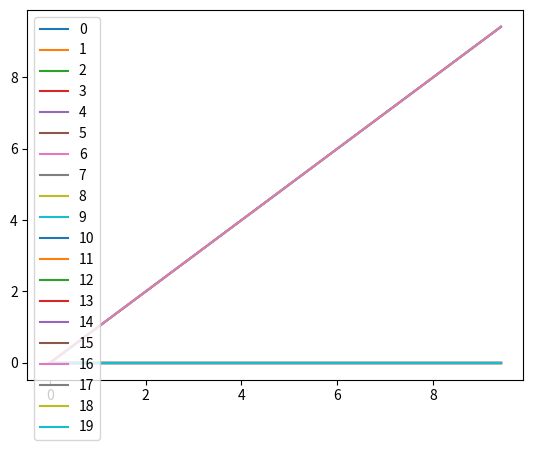

Source code (Python): (Note: this script raises an exception after producing the figure.)
from scipy.linalg import expm, eig
from scipy.sparse.csgraph import laplacian
from matplotlib import pyplot
import networkx as nx
import pandas as pd
import numpy as np
import random as rand

'''
Print out a pretty matrix
'''
def pp(mat):
    print(pd.DataFrame(mat))
    print()

'''
Return an empty matrix of specified size
'''
def empty_mat(size):
    mat = []
    for y in range(size):
        row = []
        for x in range(size):
            row.append([])
        mat.append(row)
    return mat

def zero_mat(size):
    mat = []
    for y in range(size):
        row = []
        for x in range(size):
            row.append(0)
        mat.append(row)
    return mat

def exclude(ret, excl):
    new_arr = []

    for i in ret:
        if i not in excl:
            new_arr.append(i)

    return new_arr

def optimal(k=2, n=5, r=1):
    nodes = [0]*n
    nodes[rand.choice(range(n))] = 1
    adj = zero_mat(n)

    for i in range(k):
        for j in range(k):
            if i != j:
                adj[i][j] = 1


    for i in range(k-1, n):
        added = False
        chosen_node = rand.choice(range(0, k))
        if rand.random() <= 1-r:
            adj[chosen_node][i] = 1
            added = True
        else:
            to_remove = [chosen_node]
            while not added:
                chosen_node = rand.choice()
                chosen_node = exclude(range(k), to_remove)[rand.randint(0, k - len(to_remove) - 1)]
                print("****" + str(chosen_node) + "****")
                if rand.random() <= r:
                    print("*****")
                    adj[chosen_node][i] = 1
                    added = True
                else:
                    to_remove.append(chosen_node)
            print(to_remove)
            print(adj)
        print(i)
    return adj
                




'''
Return a random adjacency matrix
'''
def gen_mat(size):
    graph = nx.erdos_renyi_graph(size, .25, directed=True)

    adj = nx.adjacency_matrix(graph)
    return adj.todense()

def draw_graph(adj):
    newadj = np.array(adj)
    graph = nx.from_numpy_matrix(newadj)
    nx.draw(graph)
    pyplot.show()


'''
Get multiple random adjacency matrices
'''
def gen_mats(cnt, size=0):
    mats = []
    if (size == 0):
        for i in range(cnt):
            mats.append(gen_mat(rand.randint(2, 10)))
    else:
        for i in range(cnt):
            mats.append(gen_mat(size))
    return mats

'''
Plot multiple adjacency matrices when passed through
the matrix expontential
'''
def draw_expms(mats):
    for mat in mats:
        plot_expm(expm_entries(mat))

'''
Create an NxN matrix showing how close values got to one
i.e. If an entry in the returned matrix is 0, that means it reached 0
'''
def closest_to_one(mat):
    closest = [] # NxN matrix with each entry being how close it got to 1
    for row in mat:
        clos_row = []
        for entry in row:
            min_val = 1-entry[0]
            for data in entry:
                if 1-data < min_val:
                    min_val = 1-data
            clos_row.append(min_val)

        closest.append(clos_row)
    
    return closest

def expm_entries(mat):
    time = 0.0
    times = []
    series = empty_mat(len(mat))
    
    while time < 3*np.pi:
        u = np.abs(expm(-1j*mat*time))
        for y in range(len(mat)):
            for x in range(len(mat)):
                series[y][x].append(u[y][x])

        times.append(time)
        time += 0.01

    return [times, series]

def plot_expm(coupled, legend):
    times = coupled[0]
    series = coupled[1]

    entry_num = 0
    for y in range(len(mat)):
        for x in range(len(mat)):
            if (x != y):
                pyplot.plot(times, series[y][x], label=str(entry_num))
                entry_num += 1
    if legend:
        pyplot.legend(loc='upper left')
    pyplot.show()

def n_node_optimal(n, k):
    num_edges = k * (n-1)
    

def five_node_optimal(k):
    n_node_optimal(5, k)

if __name__ == '__main__':
    mat = gen_mat(5)                            # Generate a random matrix
    mat = np.matrix([[0,1,1],[1,0,1],[1,1,0]])
    mat = np.matrix([[0,0,0,0,0],[1,0,0,0,0],[1,0,0,0,0],[1,0,0,0,0],[1,0,0,0,0]])
    print(eig(mat))
    pp(mat)                                     # Print the adjacency matrix
    series = expm_entries(mat)                  # Generate the expm series
    pp(closest_to_one(series[1]))               # Show how close each entry got to one
    plot_expm(series, True)                     # Plot the exponential values over time
    draw_graph(mat)
